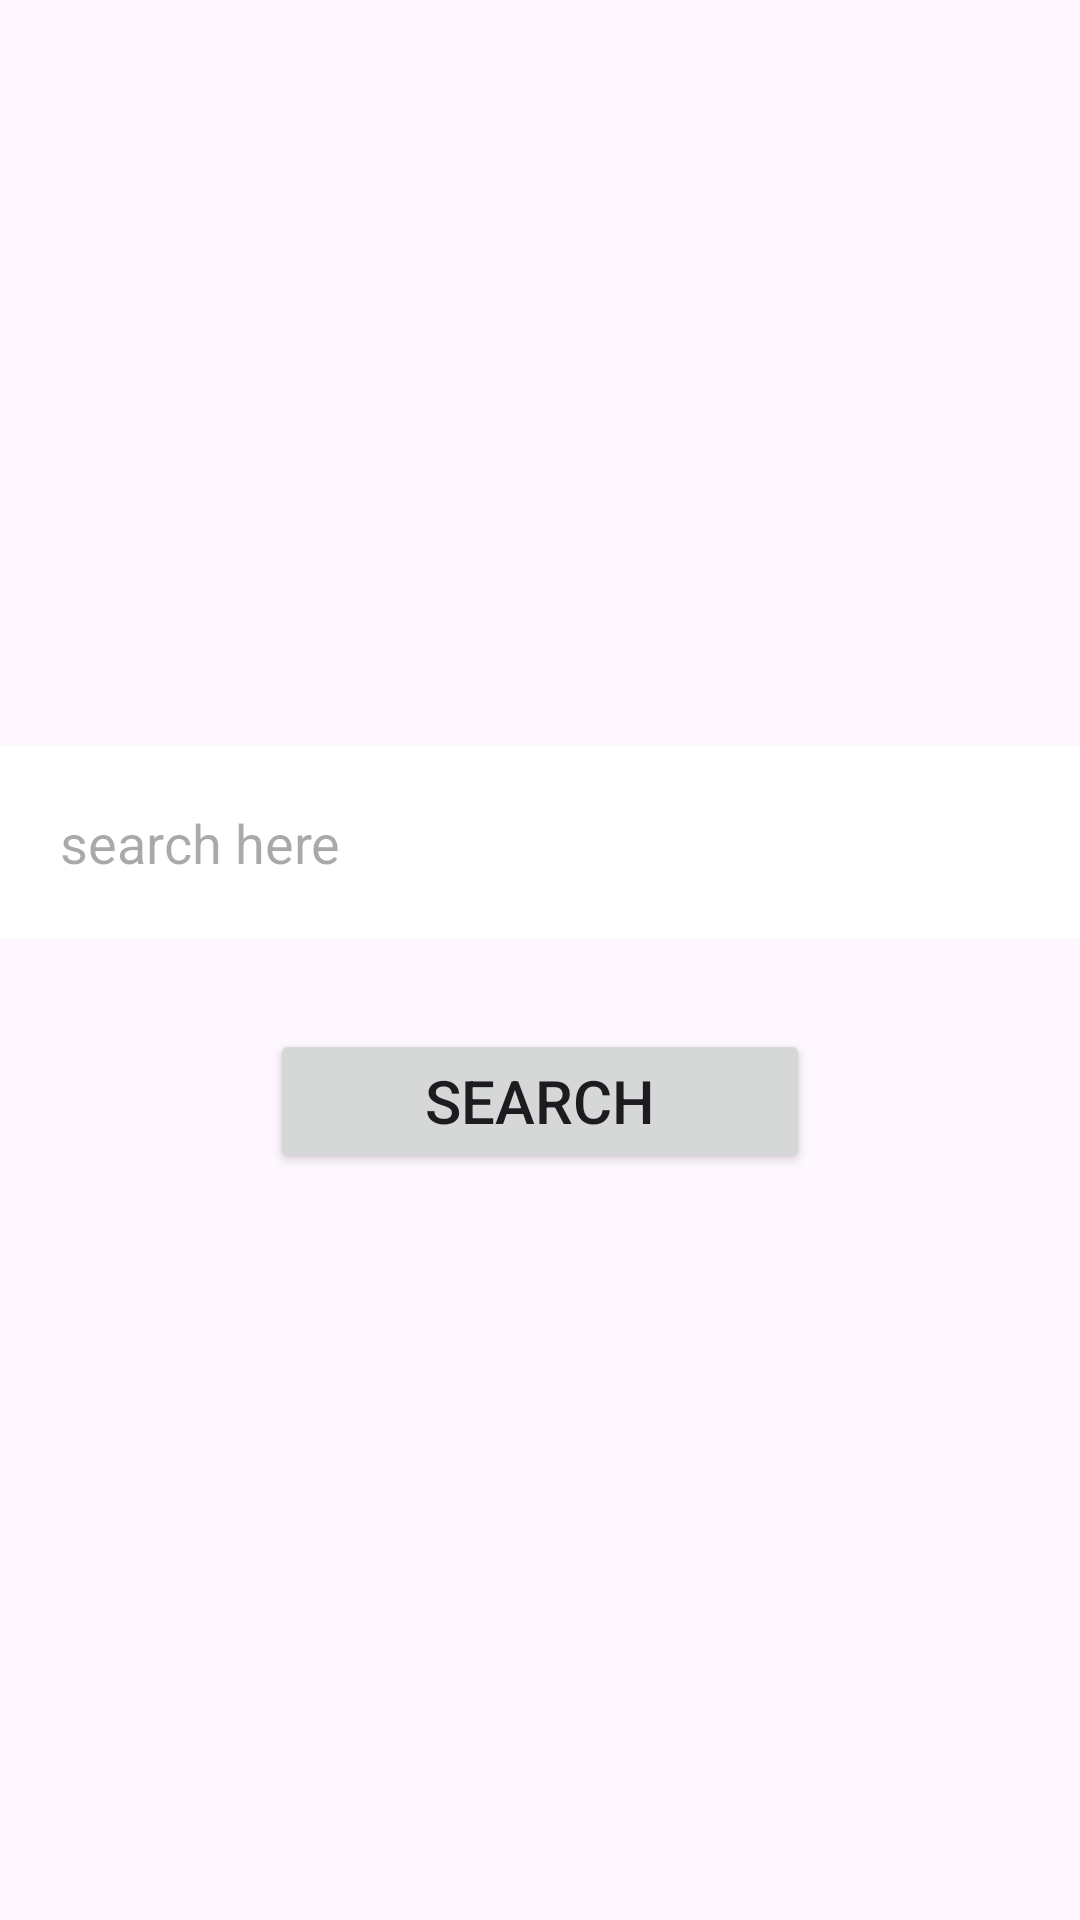

Layout XML and referenced resources for this Android screen:
<!-- AndroidManifest.xml: application theme Theme.Web_view_dianamic_website -->
<!-- res/layout/activity_main.xml -->
<?xml version="1.0" encoding="utf-8"?>
<LinearLayout xmlns:android="http://schemas.android.com/apk/res/android"
    xmlns:app="http://schemas.android.com/apk/res-auto"
    xmlns:tools="http://schemas.android.com/tools"
    android:id="@+id/main"
    android:orientation="vertical"
    android:layout_width="match_parent"
    android:background="@drawable/webback"
    android:gravity="center"
    android:layout_height="match_parent"
    tools:context=".MainActivity">


    <EditText
        android:id="@+id/editiD"
        android:layout_width="match_parent"
        android:layout_height="wrap_content"
        android:background="@color/white"
        android:padding="20dp"
        android:hint="search here">

    </EditText>

    <Button
        android:id="@+id/btnID"
        android:layout_width="match_parent"
        android:layout_height="wrap_content"
        android:layout_marginTop="30dp"
        android:layout_marginLeft="90dp"
        android:layout_marginRight="90dp"
        android:textSize="20dp"
        android:text="Search">

    </Button>




</LinearLayout>
<!-- resources referenced by this layout -->
<resources>
  <style name="Theme.Web_view_dianamic_website" parent="Base.Theme.Web_view_dianamic_website" />
  <style name="Base.Theme.Web_view_dianamic_website" parent="Theme.Material3.DayNight.NoActionBar">
          
          
      </style>
  <!-- not gathered from this repository: default colours our renderer supplied (Android Studio template values) -->
  <color name="white">#FFFFFFFF</color>
</resources>
